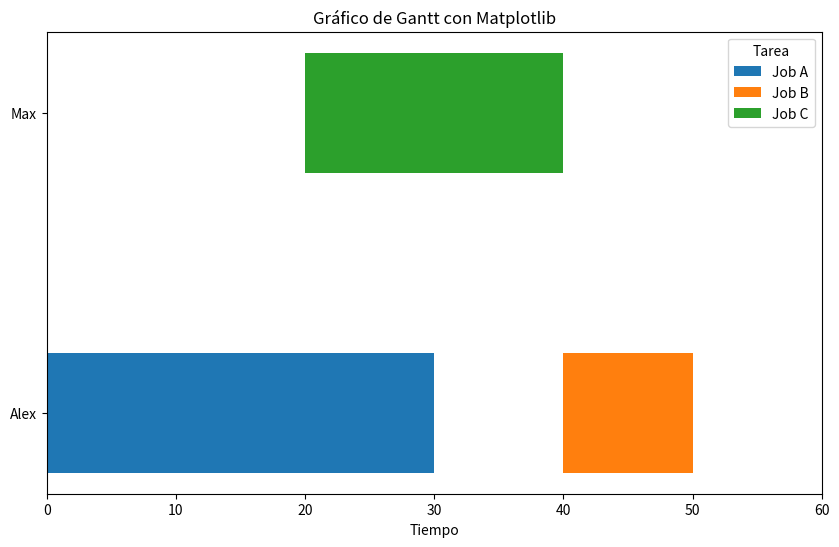

This chart was generated by the following Python code:
import matplotlib.pyplot as plt
import pandas as pd

# Datos de ejemplo con valores numéricos
df = pd.DataFrame([
    dict(Task="Job A", Start=0, Finish=30, Resource="Alex"),
    dict(Task="Job B", Start=40, Finish=50, Resource="Alex"),
    dict(Task="Job C", Start=20, Finish=40, Resource="Max")
])

# Crear una figura y un eje
fig, ax = plt.subplots(figsize=(10, 6))

# Añadir las barras para cada tarea
for index, row in df.iterrows():
    ax.barh(row['Resource'], row['Finish'] - row['Start'], left=row['Start'], height=0.4, label=row['Task'])

# Añadir etiquetas y título
ax.set_xlabel('Tiempo')
ax.set_title('Gráfico de Gantt con Matplotlib')
ax.set_xlim(0, df['Finish'].max() + 10)  # Ajustar el límite del eje X
ax.legend(title='Tarea')

# Mostrar el gráfico
plt.show()